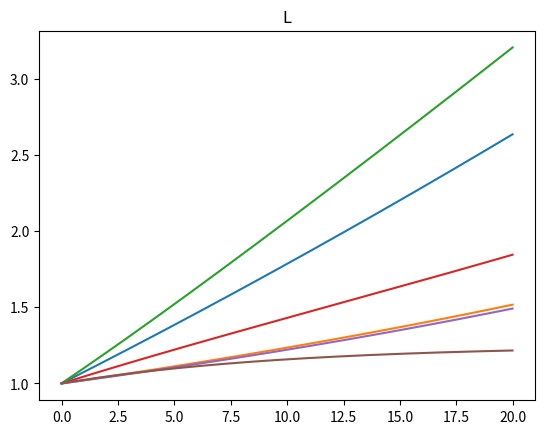

Source code (Python):
from collections import defaultdict

import numpy as np
import matplotlib.pyplot as plt

A_0 = 1
L = 1
K = 1

s = 0.15
dep = 0.05
A = A_0
g = 0.02  # double check; seems sus
theta = 0.1
gamma = 0.2
ro = 1.0
alpha = 0.03  # parameter for Y

simulation_time = 20
t_delta = 0.01
steps = int(simulation_time / t_delta)
t = 0

assert ro > gamma and gamma > 0
assert theta > 0


def L_der_div_L(t):
    return theta * gamma * np.exp(-theta * t) / (ro - gamma*np.exp(-theta * t))

def update_L(Y, K, A, L, t, t_delta):
    L_der = L_der_div_L(t) * L
    return t_delta * L_der + L


def update_K(Y, K, A, L, t, t_delta):
    K_der = s*Y - dep * K
    return t_delta * K_der + K

def update_Y(K, A, L):
    return K**alpha*(A*L)**(1-alpha)

def update_A(Y, K, A, L, t, t_delta):
    return A_0 * np.exp(g*t)


param_history = defaultdict(list)
times = []
prev_A = A
prev_K = K
prev_L = L
prev_Y = update_Y(prev_K, prev_A, prev_L)

for i in range(steps):
    print(prev_L)
    print(prev_A)
    print(prev_Y)
    print(prev_K)
    print()

    Y = update_Y(prev_K, prev_A, prev_L)
    K = update_K(prev_Y, prev_K, prev_A, prev_L, t, t_delta)
    L = update_L(prev_Y, prev_K, prev_A, prev_L, t, t_delta)
    A = update_A(prev_Y, prev_K, prev_A, prev_L, t, t_delta)
    prev_A = A
    prev_Y = Y
    prev_K = K
    prev_L = L
    param_history['k'].append(K/L)
    param_history['y'].append(Y/L)
    param_history['K'].append(K)
    param_history['Y'].append(Y)
    param_history['A'].append(A)
    param_history['L'].append(L)

    times.append(t)

    t += t_delta


for name, history in param_history.items():
    plt.plot(times, history)
    plt.title(name)
    plt.show()
